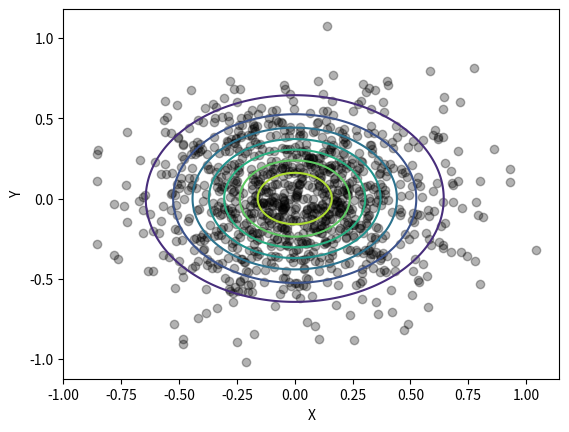

Source code (Python):
import numpy as np
import matplotlib.pyplot as plt
from scipy.stats import multivariate_normal
from mpl_toolkits.mplot3d import Axes3D


def gaussian_distribution(N=2, M=1000, m=0, sigma=1):
    """
    Parameters
    ----------
    N 维度
    M 样本数
    m 样本均值
    sigma: 样本方差

    Returns
    -------
    data  shape(M, N), M 个 N 维服从高斯分布的样本
    Gaussian  高斯分布概率密度函数
    """
    mean = np.zeros(N) + m  # 均值矩阵，每个维度的均值都为 m
    cov = np.eye(N) * sigma  # 协方差矩阵，每个维度的方差都为 sigma

    # 产生 N 维高斯分布数据
    data = np.random.multivariate_normal(mean, cov, M)
    # N 维数据高斯分布概率密度函数
    gaussian = multivariate_normal(mean=mean, cov=cov)

    return data, gaussian


if __name__ == '__main__':
    M = 1000
    data, Gaussian = gaussian_distribution(N=2, M=M, sigma=0.1)
    # 生成二维网格平面
    X, Y = np.meshgrid(np.linspace(-1, 1, M), np.linspace(-1, 1, M))
    # 二维坐标数据
    d = np.dstack([X, Y])
    # 计算二维联合高斯概率
    Z = Gaussian.pdf(d).reshape(M, M)

    '''二元高斯概率分布图'''
    # fig = plt.figure(figsize=(6, 5))
    # ax = Axes3D(fig)
    # ax.plot_surface(X, Y, Z, rstride=1, cstride=1, cmap='seismic', alpha=0.8)
    # ax.set_xlabel('X')
    # ax.set_ylabel('Y')
    # ax.set_zlabel('Z')
    # plt.show()

    '''二元高斯概率分布图水平面投影'''
    plt.figure()
    plt.xlabel("X")
    plt.ylabel("Y")
    x, y = data.T
    plt.plot(x, y, 'ko', alpha=0.3)
    plt.contour(X, Y, Z, alpha=1.0, zorder=10)
    plt.show()


